Run: headless pygame with SDL's dummy video driver; simulated clock (each Clock.tick advances the game by its frame time, no real sleeping); random seed 0; keys injected as events and as key.get_pressed() state; no mouse input.
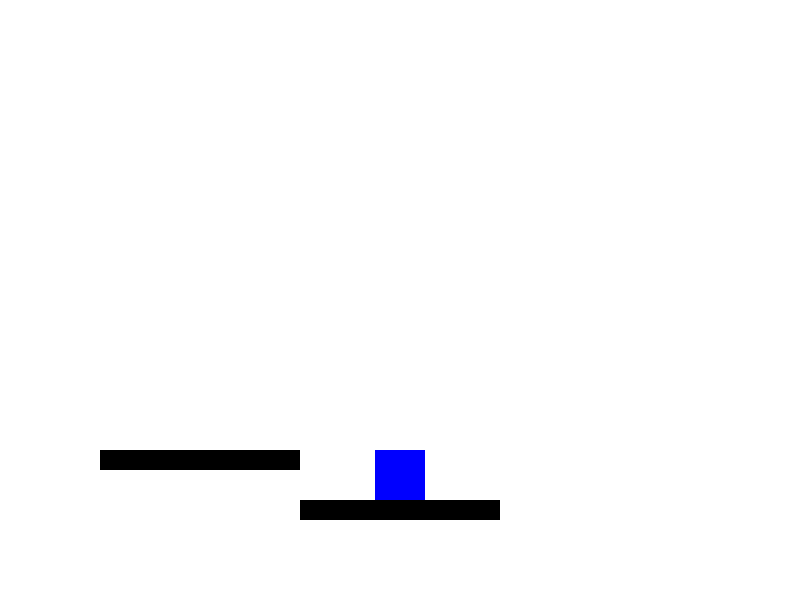
Frame 1 of 4 · flips 1–60 · no input
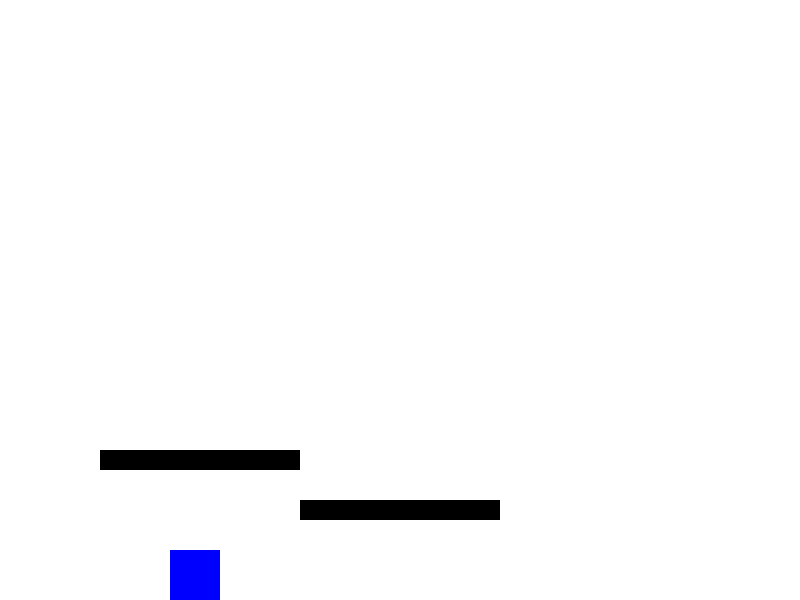
Frame 2 of 4 · flips 61–180 · tapped SPACE, RETURN · held RIGHT (→), D
Frame 3 of 4 · flips 181–300 · held DOWN (↓), S · screen unchanged from frame 2, image omitted
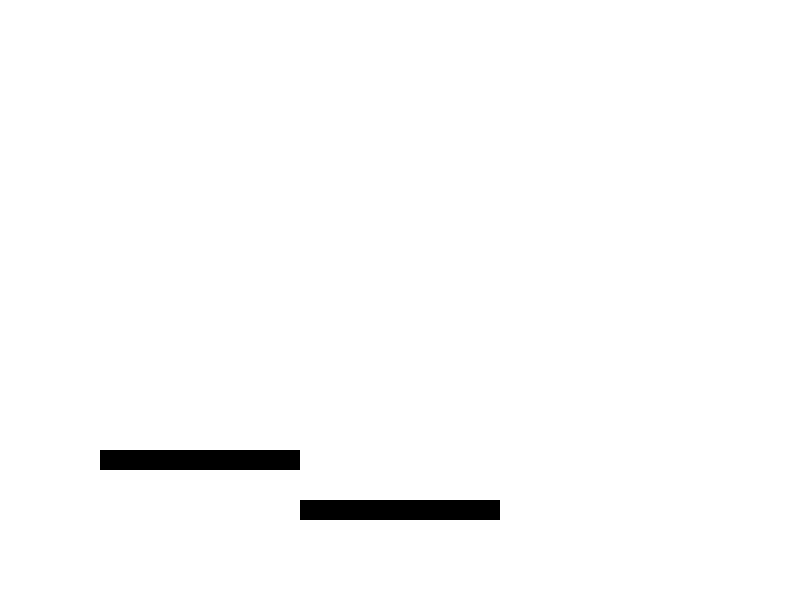
Frame 4 of 4 · flips 301–420 · held LEFT (←), A, UP (↑), W

The pygame program that drew these frames:

import pygame
import sys

# Инициализация Pygame
pygame.init()

# Константы
SCREEN_WIDTH = 800
SCREEN_HEIGHT = 600
FPS = 60
GRAVITY = 0.5

# Цвета
WHITE = (255, 255, 255)
BLACK = (0, 0, 0)
BLUE = (0, 0, 255)

# Создание экрана
screen = pygame.display.set_mode((SCREEN_WIDTH, SCREEN_HEIGHT))
pygame.display.set_caption("Super Mario")

# Игровые объекты
class Player(pygame.sprite.Sprite):
    def __init__(self):
        super().__init__()
        self.image = pygame.Surface((50, 50))
        self.image.fill(BLUE)
        self.rect = self.image.get_rect()
        self.rect.center = (SCREEN_WIDTH // 2, SCREEN_HEIGHT // 2)
        self.speed = 5
        self.velocity_y = 0
        self.on_ground = False

    def update(self):
        keys = pygame.key.get_pressed()
        if keys[pygame.K_LEFT]:
            self.rect.x -= self.speed
        if keys[pygame.K_RIGHT]:
            self.rect.x += self.speed
        if keys[pygame.K_UP] and self.on_ground:
            self.velocity_y = -10
            self.on_ground = False

        # Применение гравитации
        self.velocity_y += GRAVITY
        self.rect.y += self.velocity_y

        # Проверка выхода за границы экрана
        if self.rect.bottom > SCREEN_HEIGHT:
            self.rect.bottom = SCREEN_HEIGHT
            self.velocity_y = 0
            self.on_ground = True

class Platform(pygame.sprite.Sprite):
    def __init__(self, x, y, width, height):
        super().__init__()
        self.image = pygame.Surface((width, height))
        self.image.fill(BLACK)
        self.rect = self.image.get_rect()
        self.rect.x = x
        self.rect.y = y

class Level:
    def __init__(self, player):
        self.player = player
        self.platforms = pygame.sprite.Group()
        self.create_level()

    def create_level(self):
        # Пример платформ
        platform1 = Platform(300, 500, 200, 20)
        platform2 = Platform(100, 450, 200, 20)
        self.platforms.add(platform1, platform2)

    def update(self):
        self.platforms.update()
        self.check_collisions()

    def check_collisions(self):
        hits = pygame.sprite.spritecollide(self.player, self.platforms, False)
        if hits:
            self.player.rect.bottom = hits[0].rect.top
            self.player.velocity_y = 0
            self.player.on_ground = True

    def draw(self, screen):
        self.platforms.draw(screen)

# Основной игровой цикл
def main():
    clock = pygame.time.Clock()
    player = Player()
    level1 = Level(player)
    level2 = Level(player)  # Можно создать другой уровень с другими платформами
    levels = [level1, level2]
    current_level_index = 0
    current_level = levels[current_level_index]

    all_sprites = pygame.sprite.Group()
    all_sprites.add(player)

    running = True
    while running:
        for event in pygame.event.get():
            if event.type == pygame.QUIT:
                running = False

        # Обновление
        all_sprites.update()
        current_level.update()

        # Проверка перехода на следующий уровень
        if player.rect.x > SCREEN_WIDTH:
            current_level_index = (current_level_index + 1) % len(levels)
            current_level = levels[current_level_index]
            player.rect.x = 0

        # Рендеринг
        screen.fill(WHITE)
        all_sprites.draw(screen)
        current_level.draw(screen)
        pygame.display.flip()

        clock.tick(FPS)

    pygame.quit()
    sys.exit()

if __name__ == "__main__":
    main()
